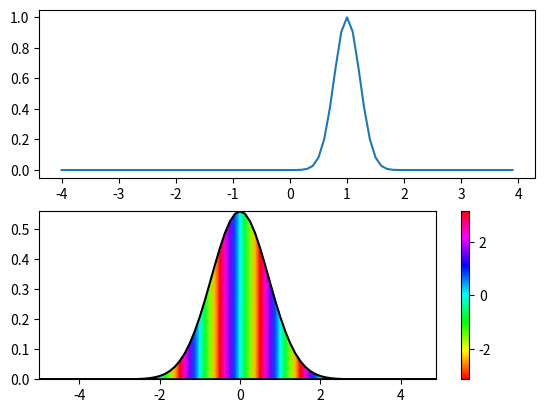

Write the Python code that produced this figure.
import numpy as np
import matplotlib.pyplot as plt

alpha = 10

nc = 40
dt = 0.1
tmax = (nc-1) * dt
tmin = -nc * dt

# definition d'un signal gaussien
t = np.linspace(tmin, tmax, 2*nc)
x = np.exp(-alpha * (t-1)**2)

plt.subplot(211)
plt.plot(t,x)

# on effectue un ifftshift pour positionner le temps zero comme premier element
a = np.fft.ifftshift(x)

A = np.fft.fft(a)
# on effectue un fftshift pour positionner la frequence zero au centre
X = dt*np.fft.fftshift(A)

# calcul des frequences avec fftfreq
n = t.size
freq = np.fft.fftfreq(n, d=dt)
f = np.fft.fftshift(freq)

# visualisation de X - Attention au changement de variable
# on ajoute a droite la valeur de gauche pour la periodicite
plt.subplot(212)
x = np.append(f, f[0]) # calcul d'une valeur supplementaire
z = np.append(X, X[0])
X = np.array([x,x])

y0 = np.zeros(len(x))
y = np.abs(z)
Y = np.array([y0,y])

Z = np.array([z,z])
C = np.angle(Z)

plt.plot(x,y,'k')

plt.pcolormesh(X, Y, C, shading="gouraud", cmap=plt.cm.hsv, vmin=-np.pi, vmax=np.pi)
plt.colorbar()

plt.show()
